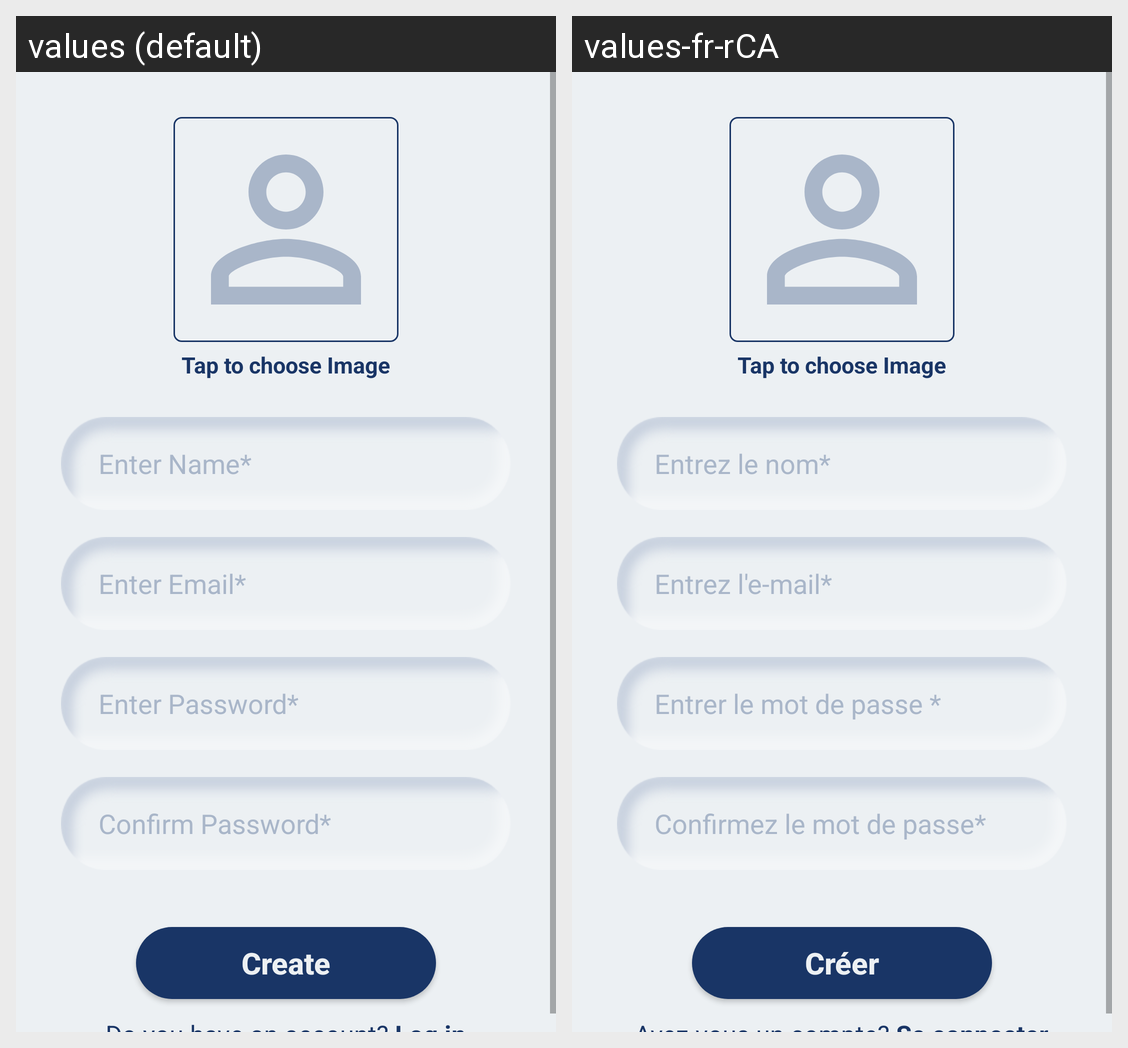

The same Android screen rendered under two of its app's locales, left to right. List the strings drawn on it with the default value and each locale's translation.
Android screen res/layout/fragment_signup.xml rendered under 2 locales, left to right: values (default), values-fr-rCA. Device: Nexus 5 (rendered at 1080×1920; each locale shown at half size, 540×960, under a caption strip naming it); theme AppTheme.
Strings drawn on this screen, with the default value and each locale's value (text and hints the layout hard-codes, and strings that could not be matched under every locale, appear in the picture but are not listed):

enter_name
  values: Enter Name*
  values-fr-rCA: Entrez le nom*

enter_email
  values: Enter Email*
  values-fr-rCA: Entrez l'e-mail*

enter_password
  values: Enter Password*
  values-fr-rCA: Entrer le mot de passe *

confirm_password
  values: Confirm Password*
  values-fr-rCA: Confirmez le mot de passe*

create
  values: Create
  values-fr-rCA: Créer
